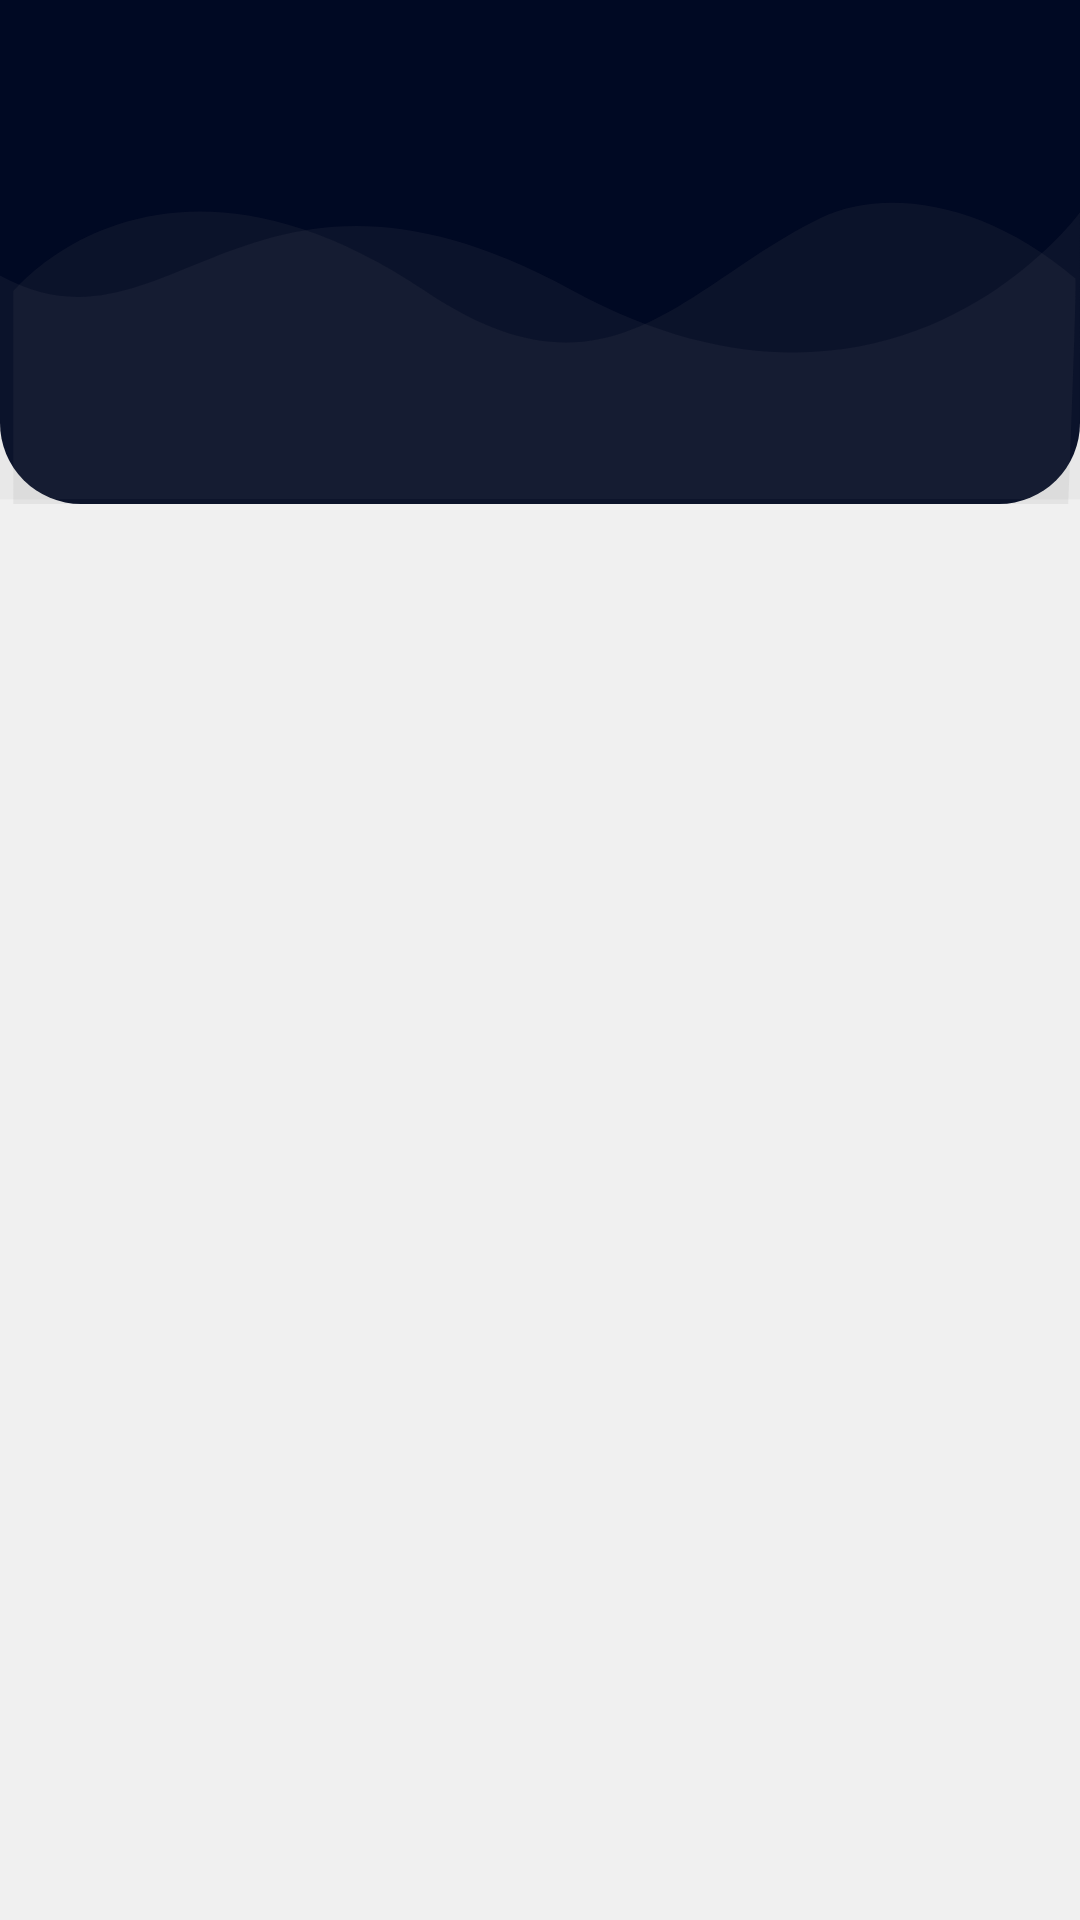

Here is an Android app screen rendered from its layout file. Give the layout XML and the strings, colors and styles it references.
<!-- AndroidManifest.xml: application theme AppTheme -->
<!-- res/layout/activitymain_login.xml -->
<?xml version="1.0" encoding="utf-8"?>
<RelativeLayout xmlns:android="http://schemas.android.com/apk/res/android"
    xmlns:app="http://schemas.android.com/apk/res-auto"
    xmlns:tools="http://schemas.android.com/tools"
    android:orientation="vertical"
    style="@style/loginParent"
    tools:context=".login_package.LoginActivity">
    <ScrollView
        style="@style/parent">

        <RelativeLayout
            style="@style/parent">

            <LinearLayout
                android:layout_width="match_parent"
                android:layout_height="match_parent"
                android:layout_alignParentTop="true"
                android:weightSum="12">

                <LinearLayout
                    style="@style/parent"
                    android:background="@drawable/login_shape_bk"
                    android:orientation="vertical"
                    android:layout_weight="3">

                    <ImageView
                        style="@style/parent"
                        android:background="@drawable/ic_login_bk"
                        android:contentDescription="login background" />

                </LinearLayout>

            </LinearLayout>

            <LinearLayout
                android:gravity="center_horizontal"
                android:layout_width="match_parent"
                android:layout_height="match_parent"
                android:layout_alignParentTop="true"
                android:orientation="vertical"
                android:layout_marginTop="10dp"
                android:layout_marginRight="30dp"
                android:layout_marginLeft="30dp">

                <TextView
                    android:visibility="gone"
                    style="@style/headerText"
                    android:layout_gravity="center"
                    android:layout_marginTop="20dp"
                    android:text="Milan Games" />
                <ImageView

                    android:layout_width="115dp"
                    android:layout_height="115dp"/>
                <FrameLayout
                    android:id="@+id/container"
                    android:layout_width="match_parent"
                    android:layout_height="match_parent"/>
            </LinearLayout>
            <ImageView
                android:visibility="gone"
                android:layout_width="wrap_content"
                android:layout_height="wrap_content"
                android:layout_alignParentLeft="true"
                android:layout_alignParentTop="true"
                android:layout_marginTop="30dp"
                android:layout_marginLeft="10dp"
                android:src="@android:drawable/ic_menu_close_clear_cancel" />
        </RelativeLayout>
    </ScrollView>
</RelativeLayout>
<!-- resources referenced by this layout -->
<resources>
  <!-- drawable ic_login_bk (drawable) -->
  <vector xmlns:android="http://schemas.android.com/apk/res/android"
      android:width="425dp"
      android:height="168dp"
      android:viewportWidth="425.332"
      android:viewportHeight="168.0">
  
      <path
          android:pathData="M425.33,70.78S352.76,155.62 225.1,96.65 67.19,123.13 0,91.84L0,166.44L425.33,166.44Z"
          android:fillAlpha="0.1"
          android:fillColor="#CD8E8787"
          android:strokeAlpha="0.1"/>
      <path
          android:pathData="M5.22,97.18s57.02,-59.98 162.55,0c72.29,41.08 101.72,-2.45 155.4,-24.52 24.72,-10.16 64.44,-5.91 100.36,20.21 0.65,1.91 -2.77,75.13 -2.77,75.13L5.22,168Z"
          android:fillColor="#736D6D"
          android:strokeAlpha="0.1"
          android:fillAlpha="0.1"/>
  </vector>
  <!-- drawable login_shape_bk (drawable) -->
  <?xml version="1.0" encoding="utf-8"?>
  <shape xmlns:android="http://schemas.android.com/apk/res/android" android:shape="rectangle" >
      <corners
          android:bottomLeftRadius="27dp"
          android:bottomRightRadius="27dp"
          android:topLeftRadius="0dp"
          android:topRightRadius="0dp"
          />
      <solid
          android:color="@color/colorAccent"
          />
      <size
          android:width="182dp"
          android:height="54dp"
          />
  </shape>
  <style name="headerText" parent="parent">
          <item name="android:textSize">@dimen/headerTextSize</item>
          <item name="android:textAlignment">center</item>
          <item name="android:textColor">@color/white</item>
          <item name="android:textStyle">bold</item>
      </style>
  <style name="loginParent" parent="parent">
          <item name="android:layout_height">match_parent</item>
          <item name="android:background">@color/loginBkColor</item>
          <item name="android:focusableInTouchMode">true</item>
      </style>
  <style name="parent">
          <item name="android:layout_width">match_parent</item>
          <item name="android:layout_height">wrap_content</item>
      </style>
  <style name="AppTheme" parent="Theme.MaterialComponents.Light.NoActionBar.Bridge">
          <item name="colorPrimary">@color/colorPrimary</item>
          <item name="colorPrimaryDark">@color/colorPrimaryDark</item>
          <item name="colorAccent">@color/colorAccent</item>
      </style>
  <color name="colorAccent">#000923</color>
  <dimen name="headerTextSize">22sp</dimen>
  <color name="white">#FFFFFFFF</color>
  <color name="loginBkColor">#f0f0f0</color>
  <color name="colorPrimary">@android:color/white</color>
  <color name="colorPrimaryDark">#000923</color>
</resources>
